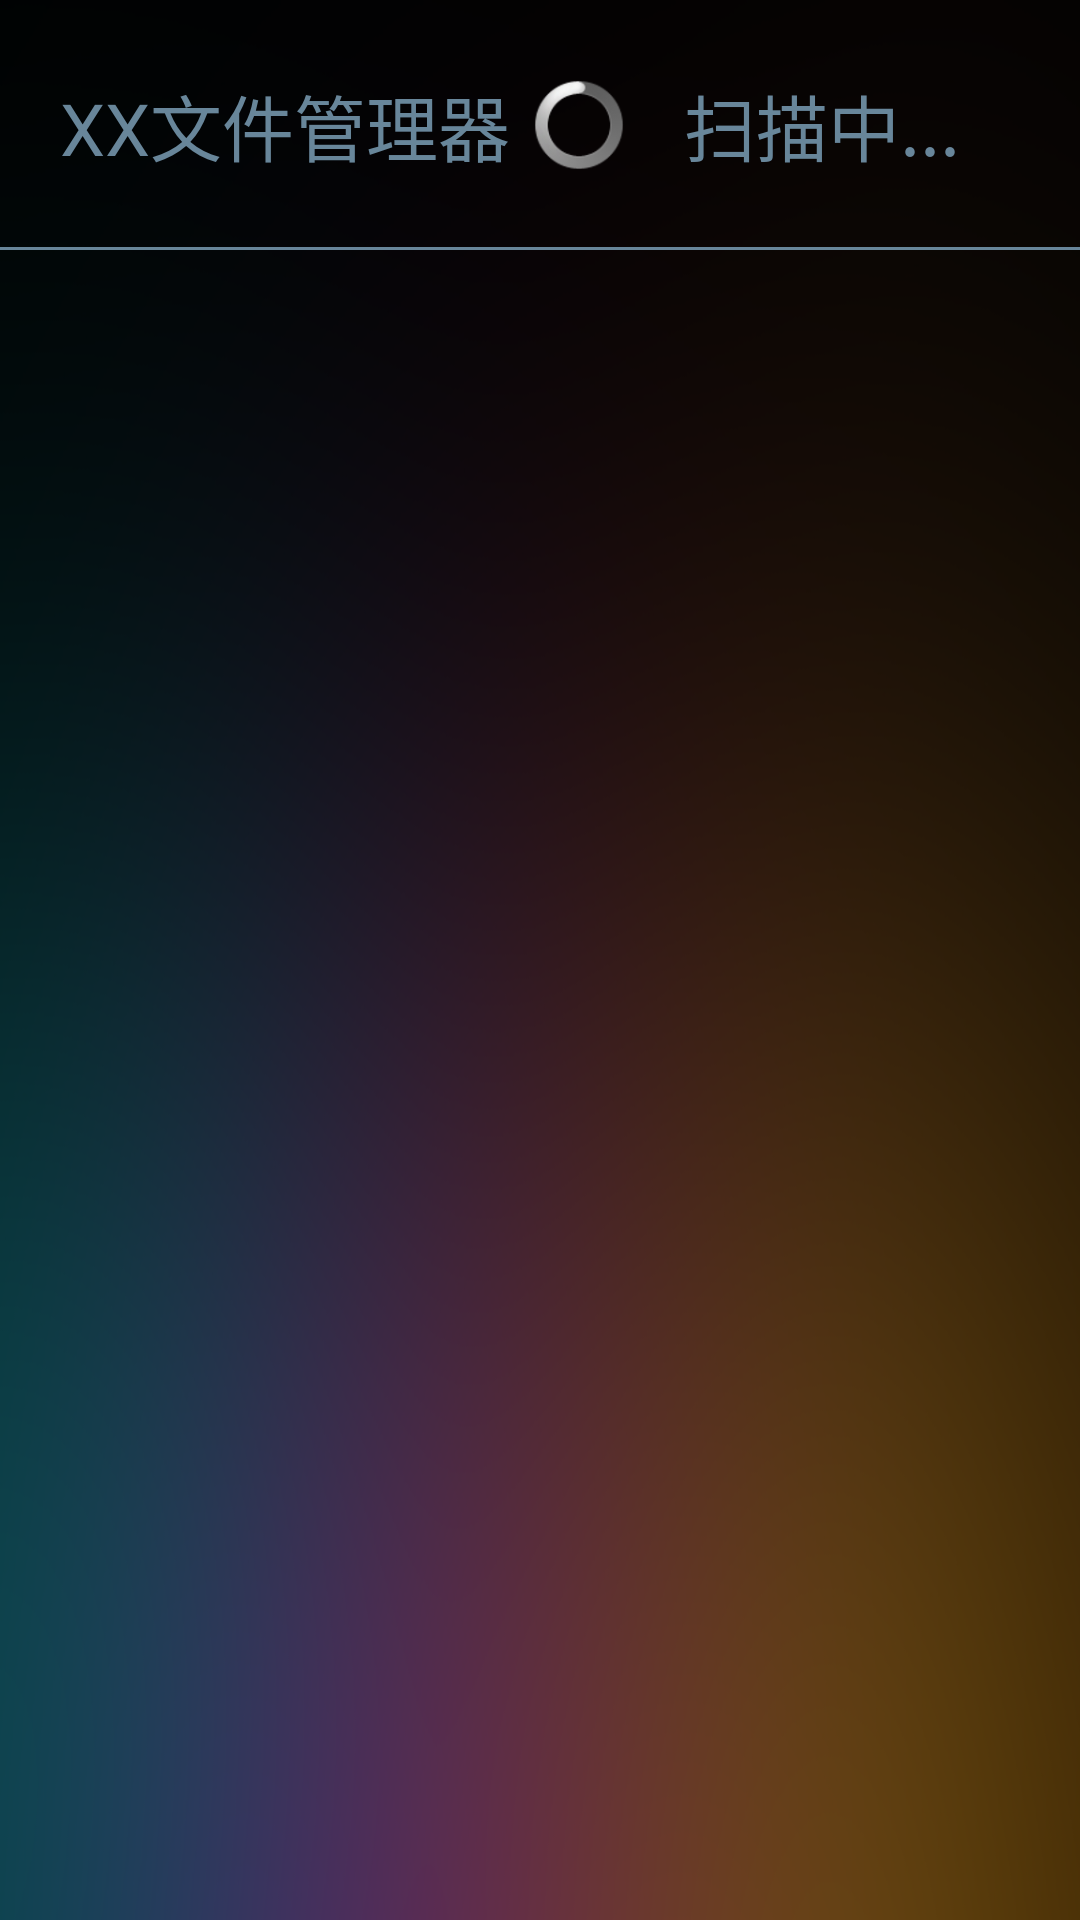

Android layout source for this screen:
<!-- AndroidManifest.xml: application theme AppTheme -->
<!-- res/layout/activity_main.xml -->
<?xml version="1.0" encoding="utf-8"?>
<LinearLayout xmlns:android="http://schemas.android.com/apk/res/android"
    android:layout_width="match_parent"
    android:layout_height="match_parent"
    android:background="@drawable/bg"
    android:orientation="vertical">

    <RelativeLayout
        android:id="@+id/topLay"
        android:layout_width="match_parent"
        android:layout_height="0dp"
        android:layout_weight="1.5">

        <TextView
            android:layout_width="wrap_content"
            android:layout_height="wrap_content"
            android:layout_centerVertical="true"
            android:layout_marginLeft="20dp"
            android:text="@string/app_name"
            android:textColor="@color/main_color"
            android:textSize="24sp" />

        <TextView
            android:id="@+id/subTitle"
            android:layout_width="wrap_content"
            android:layout_height="wrap_content"
            android:layout_alignParentRight="true"
            android:layout_centerVertical="true"
            android:layout_marginBottom="15dp"
            android:layout_marginRight="40dp"
            android:text="扫描中..."
            android:textColor="@color/main_color"
            android:textSize="24sp" />

        <View
            android:layout_width="match_parent"
            android:layout_height="1dp"
            android:layout_alignParentBottom="true"
            android:background="@color/main_color" />

        <ProgressBar
            android:id="@+id/progressBar"
            style="?android:attr/progressBarStyle"
            android:layout_width="30dp"
            android:layout_height="30dp"
            android:layout_centerVertical="true"
            android:layout_marginRight="20dp"
            android:layout_toLeftOf="@+id/subTitle" />
    </RelativeLayout>

    <HorizontalScrollView
        android:layout_width="match_parent"
        android:layout_height="0dp"
        android:layout_weight="10"
        android:scrollbars="none">

        <LinearLayout
            android:id="@+id/sd_content"
            android:layout_width="wrap_content"
            android:layout_height="match_parent"
            android:layout_gravity="center_vertical|left"
            android:gravity="center_vertical"
            android:orientation="horizontal" />

    </HorizontalScrollView>

</LinearLayout>
<!-- resources referenced by this layout -->
<resources>
  <color name="main_color">#68869A</color>
  <!-- drawable bg: png bitmap (drawable-hdpi, 145168 bytes) -->
  <string name="app_name">XX文件管理器</string>
  <style name="AppTheme" parent="@android:style/Theme.NoTitleBar.Fullscreen" />
</resources>
